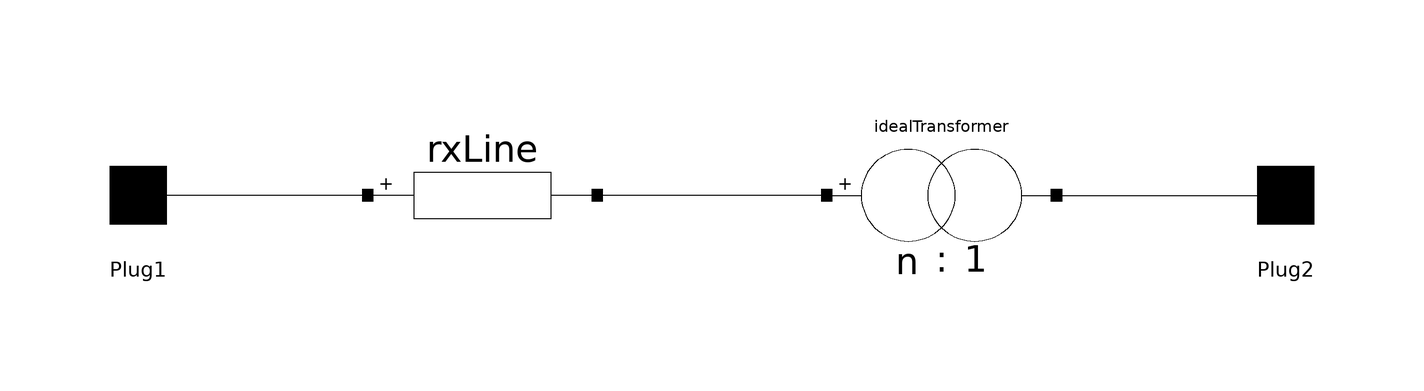

The component connection diagram of the Modelica model below, drawn from its own Placement and Line annotations.

model Transformer
  //extends ModPowerSystems.Base.Interfaces.RealValue.ThreePhase.OnePort;

  parameter SI.Voltage Vnom1 = 110e3 "primary voltage level";
  parameter SI.Voltage Vnom2 = 20e3 "secondary voltage level";
  parameter SI.Power Sr = 80e6 "rated apparent power";
  parameter Real URr = 0.31 "copper losses";
  parameter Real Ukr = 12.04 "short circuit voltage";

  final parameter Real ratio = Vnom1/Vnom2 "Tap Ratio";
  final parameter SI.Impedance Z = Ukr*Vnom1^2/(Sr*100);
  final parameter SI.Resistance R = URr*Vnom1^2/(Sr*100);
  final parameter SI.Reactance X = sqrt(Z^2-R^2);

  final parameter SI.Resistance[3,3] Rmat = {{R,0,0}, {0,R,0}, {0,0,R}};
  final parameter SI.Reactance[3,3] Xmat = {{X,0,0}, {0,X,0}, {0,0,X}};

  ModPowerSystems.Base.Interfaces.RealValue.ThreePhase.Plug Plug1
    annotation (Placement(transformation(extent={{-110,-10},{-90,10}})));
  ModPowerSystems.Base.Interfaces.RealValue.ThreePhase.Plug Plug2
    annotation (Placement(transformation(extent={{90,-10},{110,10}})));

  Connections.RxLine rxLine
    annotation (Placement(transformation(extent={{-60,-20},{-20,20}})));
  IdealTransformer idealTransformer(Vnom1=Vnom1, Vnom2=Vnom2, ratio=ratio)
    annotation (Placement(transformation(extent={{20,-20},{60,20}})));
equation

  connect(idealTransformer.Plug2, Plug2)
    annotation (Line(points={{60,0},{100,0},{100,0}}, color={0,0,0}));
  connect(idealTransformer.Plug1, rxLine.Plug2)
    annotation (Line(points={{20,0},{0,0},{-20,0}}, color={0,0,0}));
  connect(rxLine.Plug1, Plug1)
    annotation (Line(points={{-60,0},{-80,0},{-100,0}}, color={0,0,0}));
  annotation (
    Icon(
      coordinateSystem(
        preserveAspectRatio=false,
        extent={{-100,-100},{100,100}},
        grid={2,2}),
      graphics={
        Ellipse(extent={{-70,40},{12,-40}}, lineColor={0,0,0}),
        Ellipse(extent={{-12,40},{70,-40}}, lineColor={0,0,0}),
        Line(points={{70,0},{100,0}}, color={0,0,0}),
        Line(points={{-100,0},{-70,0}}, color={0,0,0}),
        Text(extent={{-60,80},{60,40}}, textString="%name"),
        Text(extent={{-10,-78},{-50,-38}}, textString="n"),
        Text(extent={{20,-76},{-20,-36}}, textString=":"),
        Text(extent={{50,-76},{10,-36}}, textString="1")}), Diagram(
        coordinateSystem(preserveAspectRatio=false, extent={{-100,-100},{100,100}})));
end Transformer;